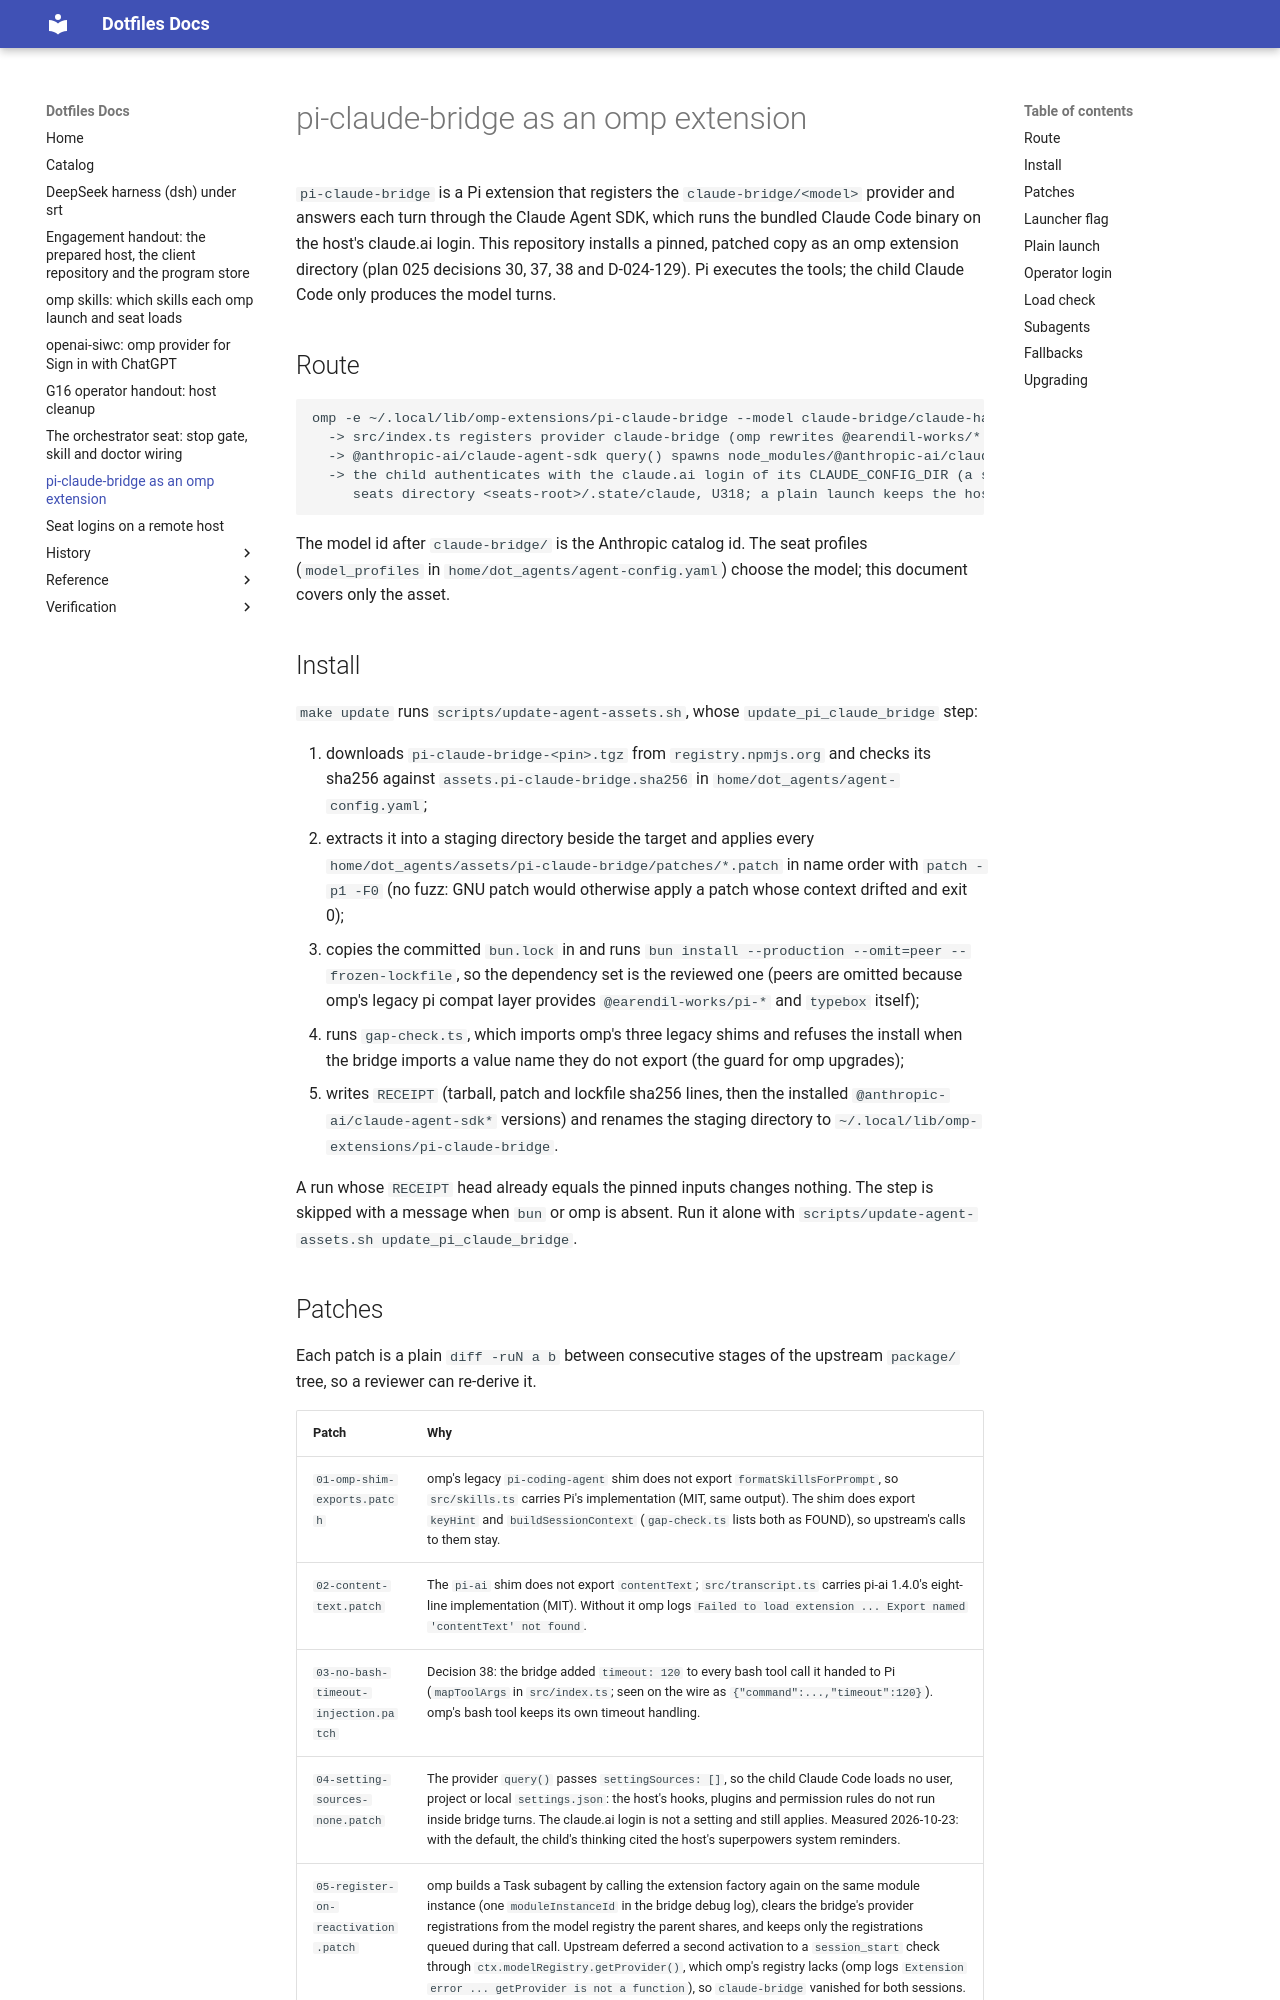

repository: mryfmo/dotfiles · page: pi-claude-bridge/index.html · generator: mkdocs

# pi-claude-bridge as an omp extension

`pi-claude-bridge` is a Pi extension that registers the `claude-bridge/<model>`
provider and answers each turn through the Claude Agent SDK, which runs the
bundled Claude Code binary on the host's claude.ai login. This repository
installs a pinned, patched copy as an omp extension directory (plan 025
decisions 30, 37, 38 and D-024-129). Pi executes the tools; the child Claude
Code only produces the model turns.

## Route

```text
omp -e ~/.local/lib/omp-extensions/pi-claude-bridge --model claude-bridge/claude-haiku-4-5
  -> src/index.ts registers provider claude-bridge (omp rewrites @earendil-works/* imports to its legacy pi shims)
  -> @anthropic-ai/claude-agent-sdk query() spawns node_modules/@anthropic-ai/claude-agent-sdk-<platform>/cli
  -> the child authenticates with the claude.ai login of its CLAUDE_CONFIG_DIR (a seat's shim exports the shared
     seats directory <seats-root>/.state/claude, U318; a plain launch keeps the host's ~/.claude); tools: [] and bypassPermissions
```

The model id after `claude-bridge/` is the Anthropic catalog id. The seat
profiles (`model_profiles` in `home/dot_agents/agent-config.yaml`) choose the
model; this document covers only the asset.

## Install

`make update` runs `scripts/update-agent-assets.sh`, whose
`update_pi_claude_bridge` step:

1. downloads `pi-claude-bridge-<pin>.tgz` from `registry.npmjs.org` and checks
   its sha256 against `assets.pi-claude-bridge.sha256` in
   `home/dot_agents/agent-config.yaml`;
2. extracts it into a staging directory beside the target and applies every
   `home/dot_agents/assets/pi-claude-bridge/patches/*.patch` in name order
   with `patch -p1 -F0` (no fuzz: GNU patch would otherwise apply a patch
   whose context drifted and exit 0);
3. copies the committed `bun.lock` in and runs
   `bun install --production --omit=peer --frozen-lockfile`, so the dependency
   set is the reviewed one (peers are omitted because omp's legacy pi compat
   layer provides `@earendil-works/pi-*` and `typebox` itself);
4. runs `gap-check.ts`, which imports omp's three legacy shims and refuses the
   install when the bridge imports a value name they do not export (the guard
   for omp upgrades);
5. writes `RECEIPT` (tarball, patch and lockfile sha256 lines, then the
   installed `@anthropic-ai/claude-agent-sdk*` versions) and renames the
   staging directory to `~/.local/lib/omp-extensions/pi-claude-bridge`.

A run whose `RECEIPT` head already equals the pinned inputs changes nothing.
The step is skipped with a message when `bun` or omp is absent. Run it alone
with `scripts/update-agent-assets.sh update_pi_claude_bridge`.
